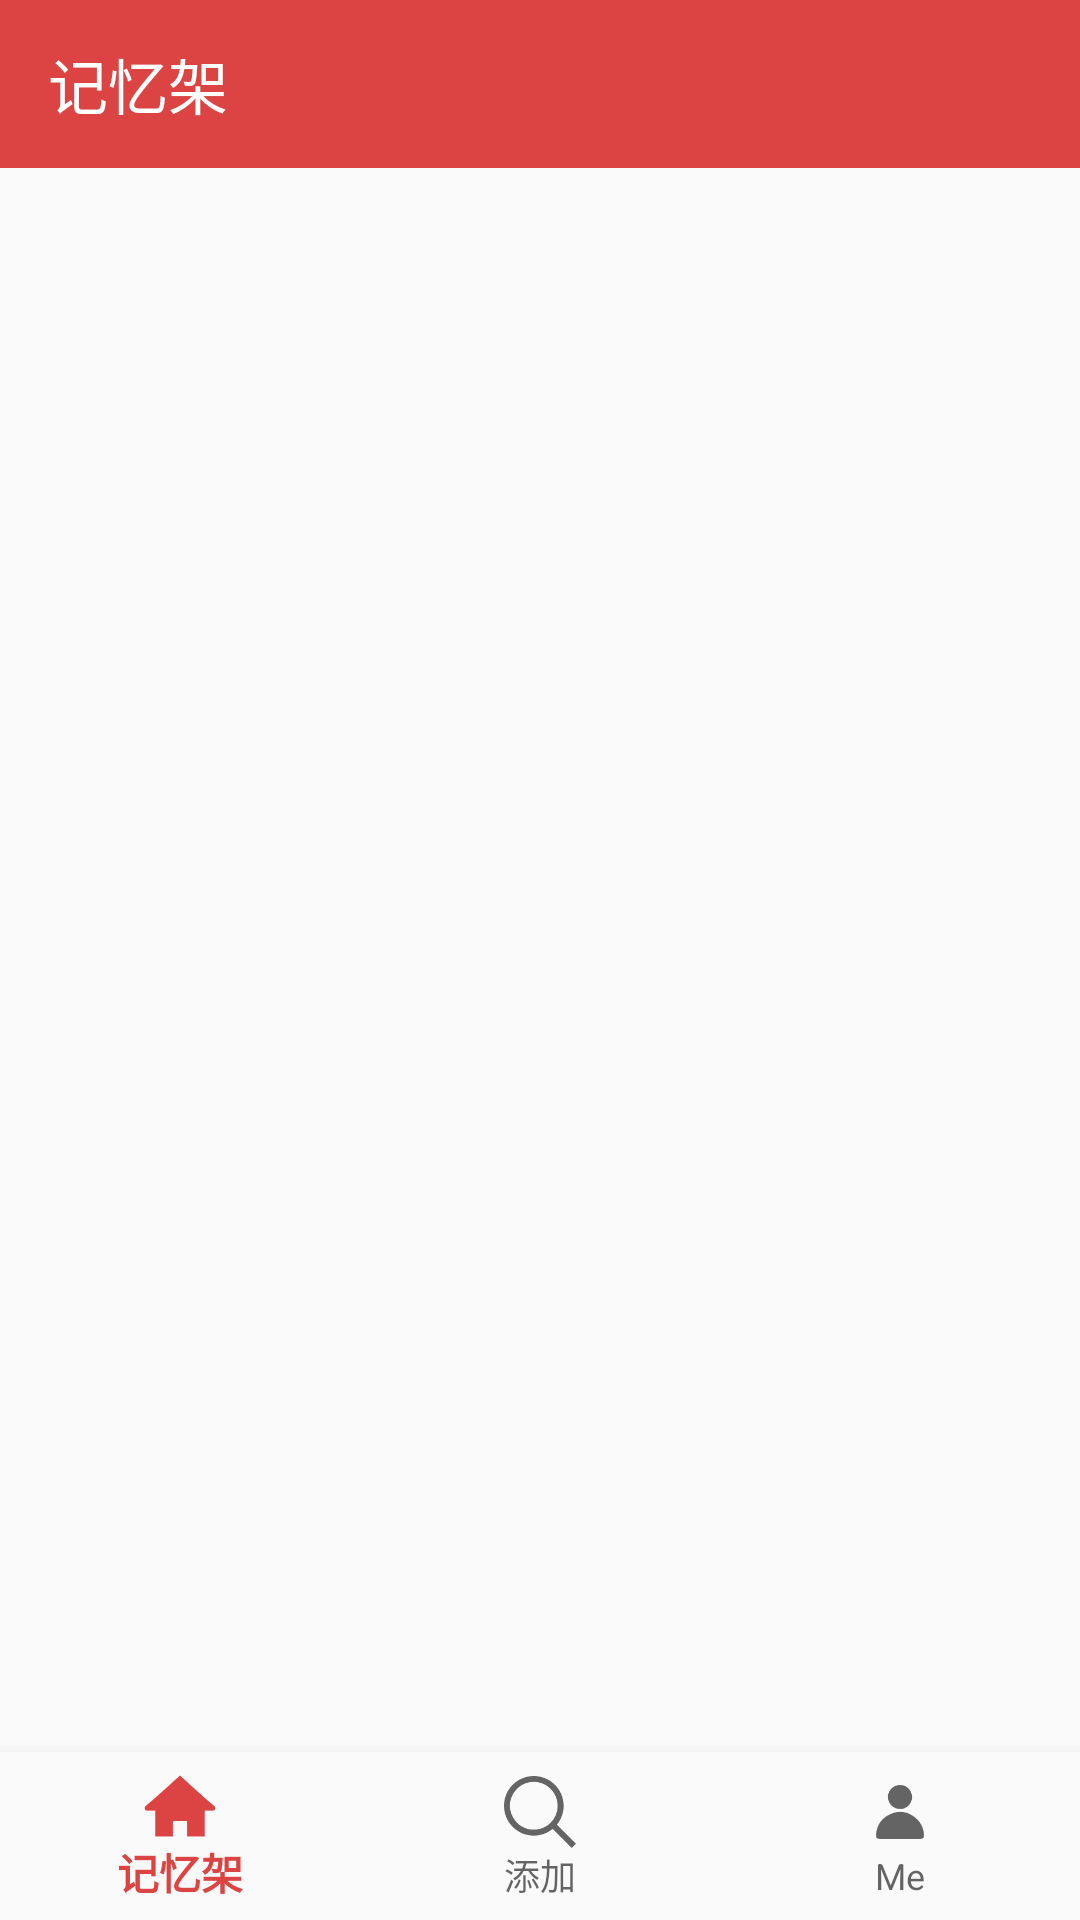

This screen was rendered from an Android layout file. Write that file and the resources it references.
<!-- AndroidManifest.xml: application theme AppTheme.Base -->
<!-- res/layout/activity_main.xml -->
<?xml version="1.0" encoding="utf-8"?>
<LinearLayout
    xmlns:android="http://schemas.android.com/apk/res/android"
    xmlns:app="http://schemas.android.com/apk/res-auto"
    android:id="@+id/container"
    android:layout_width="match_parent"
    android:layout_height="match_parent"
    android:orientation="vertical">

    <android.support.v7.widget.Toolbar
        android:id="@+id/toolbar"
        android:layout_height="?attr/actionBarSize"
        android:layout_width="match_parent"
        android:background="@color/colorPrimary"
        app:title="记忆架"
        app:titleTextColor="#ffffff">

    </android.support.v7.widget.Toolbar>

    <android.support.v4.view.ViewPager
        android:id="@+id/viewPager"
        android:layout_width="match_parent"
        android:layout_height="0dp"
        android:layout_weight="1"/>

    <android.support.design.widget.BottomNavigationView
        android:id="@+id/bt_view"
        android:layout_width="match_parent"
        android:layout_height="wrap_content"
        android:layout_gravity="bottom"
        android:background="?android:attr/windowBackground"
        app:menu="@menu/menu_bottom_navigation"/>

</LinearLayout>
<!-- resources referenced by this layout -->
<resources>
  <color name="colorPrimary">#3F51B5</color>
  <style name="AppTheme.Base" parent="Theme.AppCompat.Light.NoActionBar">
          
          <item name="colorPrimary">@color/colorPrimary</item>
          <item name="colorPrimaryDark">@color/colorPrimaryDark</item>
          <item name="colorAccent">@color/colorAccent</item>
      </style>
  <color name="colorPrimaryDark">#303F9F</color>
  <color name="colorAccent">#FF4081</color>
</resources>
